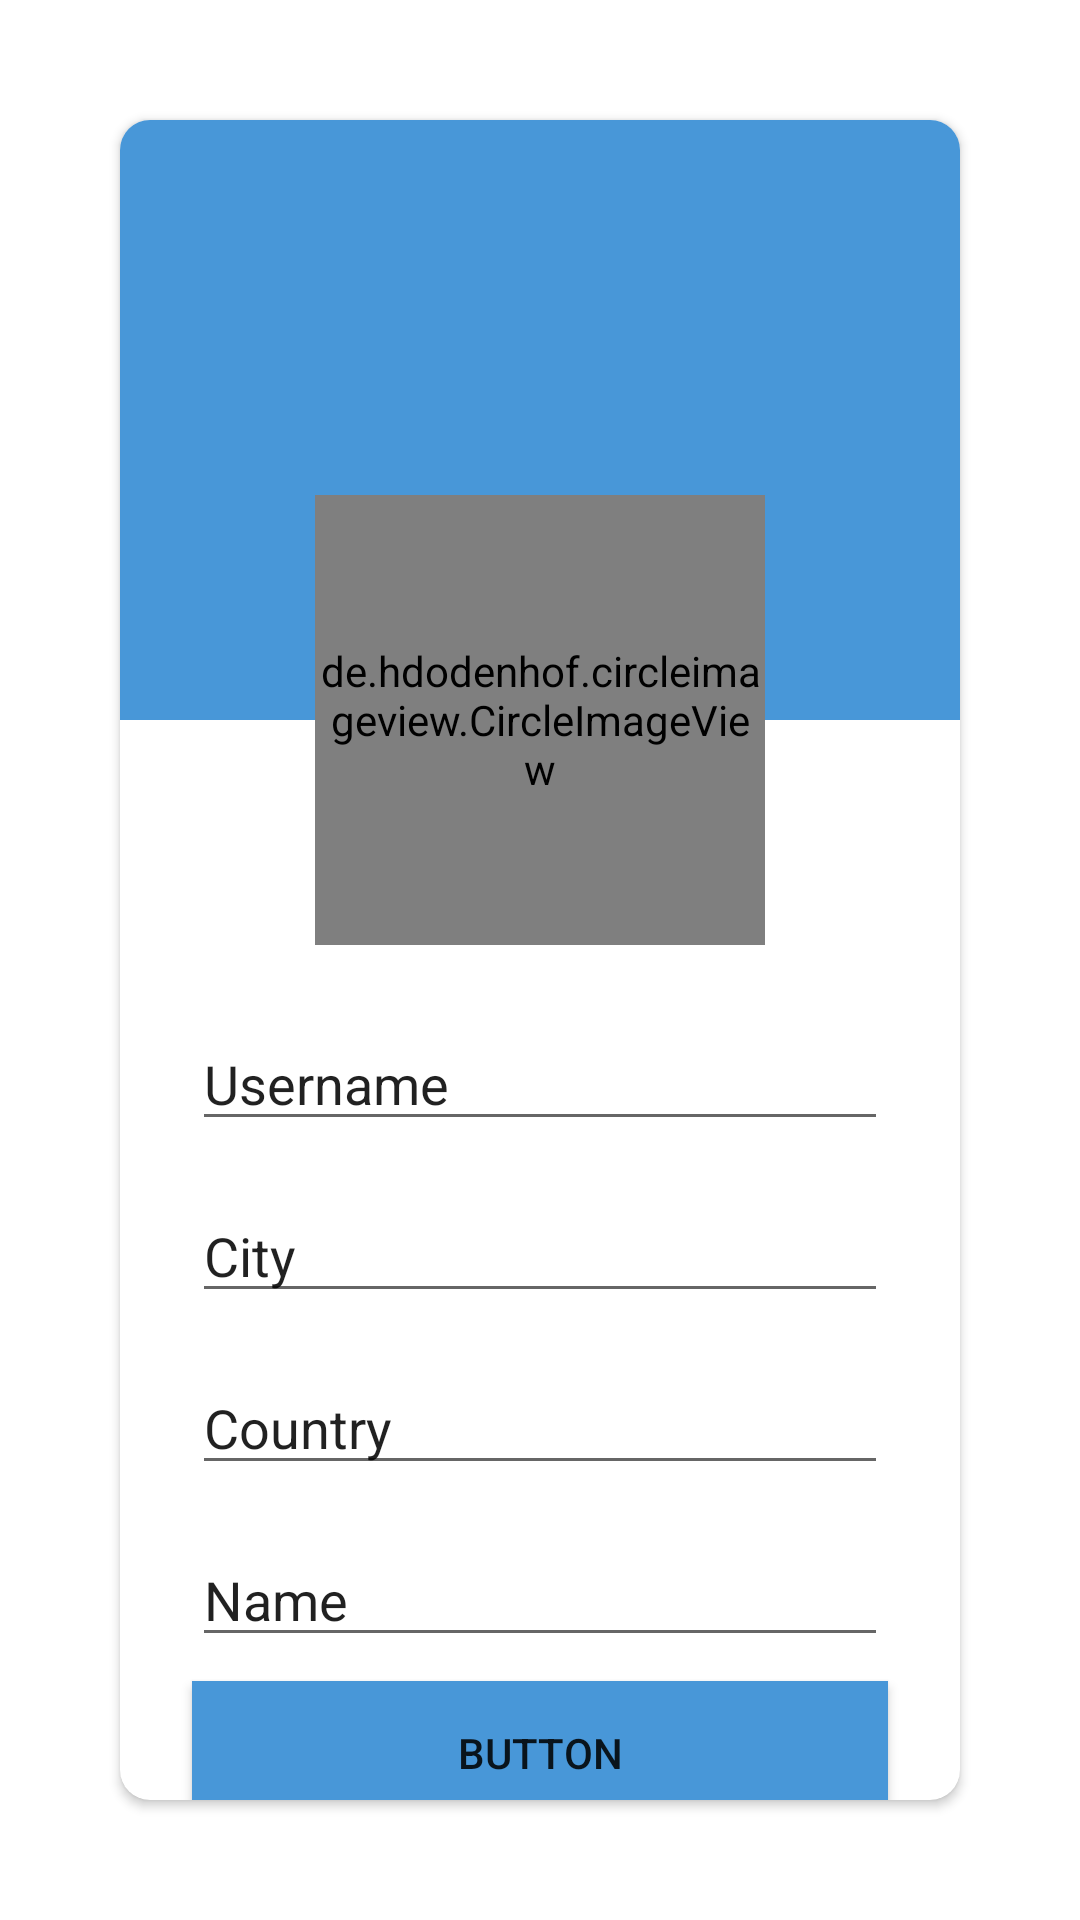

Write the Android layout XML for this screen, with the resource values it uses.
<!-- AndroidManifest.xml: application theme Theme.MyChatApplication -->
<!-- res/layout/activity_profile.xml -->
<?xml version="1.0" encoding="utf-8"?>
<androidx.constraintlayout.widget.ConstraintLayout xmlns:android="http://schemas.android.com/apk/res/android"
    xmlns:app="http://schemas.android.com/apk/res-auto"
    xmlns:tools="http://schemas.android.com/tools"
    android:layout_width="match_parent"
    android:layout_height="match_parent"
    tools:context=".ProfileActivity">

    <androidx.cardview.widget.CardView
        android:id="@+id/cardView"
        android:layout_width="0dp"
        android:layout_height="0dp"
        android:layout_margin="40dp"
        android:layout_marginStart="40dp"
        android:layout_marginTop="40dp"
        android:layout_marginEnd="40dp"
        android:layout_marginBottom="40dp"
        app:cardCornerRadius="10dp"
        app:layout_constraintBottom_toBottomOf="parent"
        app:layout_constraintEnd_toEndOf="parent"
        app:layout_constraintStart_toStartOf="parent"
        app:layout_constraintTop_toTopOf="parent">

        <androidx.constraintlayout.widget.ConstraintLayout
            android:layout_width="match_parent"
            android:layout_height="match_parent">

            <View
                android:id="@+id/view2"
                android:layout_width="match_parent"
                android:layout_height="200dp"
                android:background="#4897d8"
                app:layout_constraintEnd_toEndOf="parent"
                app:layout_constraintStart_toStartOf="parent"
                app:layout_constraintTop_toTopOf="parent" />

            <de.hdodenhof.circleimageview.CircleImageView
                android:id="@+id/profileImageView"
                android:layout_width="150dp"
                android:layout_height="150dp"
                android:src="@drawable/default_user_image"
                app:layout_constraintBottom_toBottomOf="@+id/view2"
                app:layout_constraintEnd_toEndOf="parent"
                app:layout_constraintStart_toStartOf="parent"
                app:layout_constraintTop_toBottomOf="@+id/view2" />

            <EditText
                android:id="@+id/inputProfileUsername"
                android:layout_width="0dp"
                android:layout_height="wrap_content"
                android:layout_marginStart="24dp"
                android:layout_marginTop="24dp"
                android:layout_marginEnd="24dp"
                android:ems="10"
                android:inputType="textPersonName"
                android:text="Username"
                app:layout_constraintEnd_toEndOf="parent"
                app:layout_constraintStart_toStartOf="parent"
                app:layout_constraintTop_toBottomOf="@+id/profileImageView" />

            <EditText
                android:id="@+id/inputProfileCity"
                android:layout_width="0dp"
                android:layout_height="wrap_content"
                android:layout_marginTop="16dp"
                android:ems="10"
                android:inputType="textPersonName"
                android:text="City"
                app:layout_constraintEnd_toEndOf="@+id/inputProfileUsername"
                app:layout_constraintStart_toStartOf="@+id/inputProfileUsername"
                app:layout_constraintTop_toBottomOf="@+id/inputProfileUsername" />

            <EditText
                android:id="@+id/inputProfileCountry"
                android:layout_width="0dp"
                android:layout_height="wrap_content"
                android:layout_marginTop="16dp"
                android:ems="10"
                android:inputType="textPersonName"
                android:text="Country"
                app:layout_constraintEnd_toEndOf="@+id/inputProfileCity"
                app:layout_constraintStart_toStartOf="@+id/inputProfileCity"
                app:layout_constraintTop_toBottomOf="@+id/inputProfileCity" />

            <EditText
                android:id="@+id/inputProfessionProfile"
                android:layout_width="0dp"
                android:layout_height="wrap_content"
                android:layout_marginTop="16dp"
                android:ems="10"
                android:inputType="textPersonName"
                android:text="Name"
                app:layout_constraintEnd_toEndOf="@+id/inputProfileCountry"
                app:layout_constraintStart_toStartOf="@+id/inputProfileCountry"
                app:layout_constraintTop_toBottomOf="@+id/inputProfileCountry" />

            <Button
                android:id="@+id/btnProfileUpdate"
                android:layout_width="0dp"
                android:layout_height="wrap_content"
                android:layout_marginTop="8dp"
                android:background="#4897d8"
                android:text="Button"
                app:layout_constraintEnd_toEndOf="@+id/inputProfessionProfile"
                app:layout_constraintStart_toStartOf="@+id/inputProfessionProfile"
                app:layout_constraintTop_toBottomOf="@+id/inputProfessionProfile" />
        </androidx.constraintlayout.widget.ConstraintLayout>
    </androidx.cardview.widget.CardView>

</androidx.constraintlayout.widget.ConstraintLayout>
<!-- resources referenced by this layout -->
<resources>
  <style name="Theme.MyChatApplication" parent="Theme.MaterialComponents.DayNight.NoActionBar">
          
          <item name="colorPrimary">@color/purple_500</item>
          <item name="colorPrimaryVariant">@color/purple_700</item>
          <item name="colorOnPrimary">@color/white</item>
          
          <item name="colorSecondary">@color/teal_200</item>
          <item name="colorSecondaryVariant">@color/teal_700</item>
          <item name="colorOnSecondary">@color/black</item>
          
          <item name="android:statusBarColor" tools:targetApi="l">?attr/colorPrimaryVariant</item>
          
      </style>
  <!-- not gathered from this repository: default colours our renderer supplied (Android Studio template values) -->
  <color name="purple_500">#FF6200EE</color>
  <color name="purple_700">#FF3700B3</color>
  <color name="teal_200">#FF03DAC5</color>
  <color name="teal_700">#FF018786</color>
  <color name="black">#FF000000</color>
  <color name="white">#FFFFFFFF</color>
</resources>
